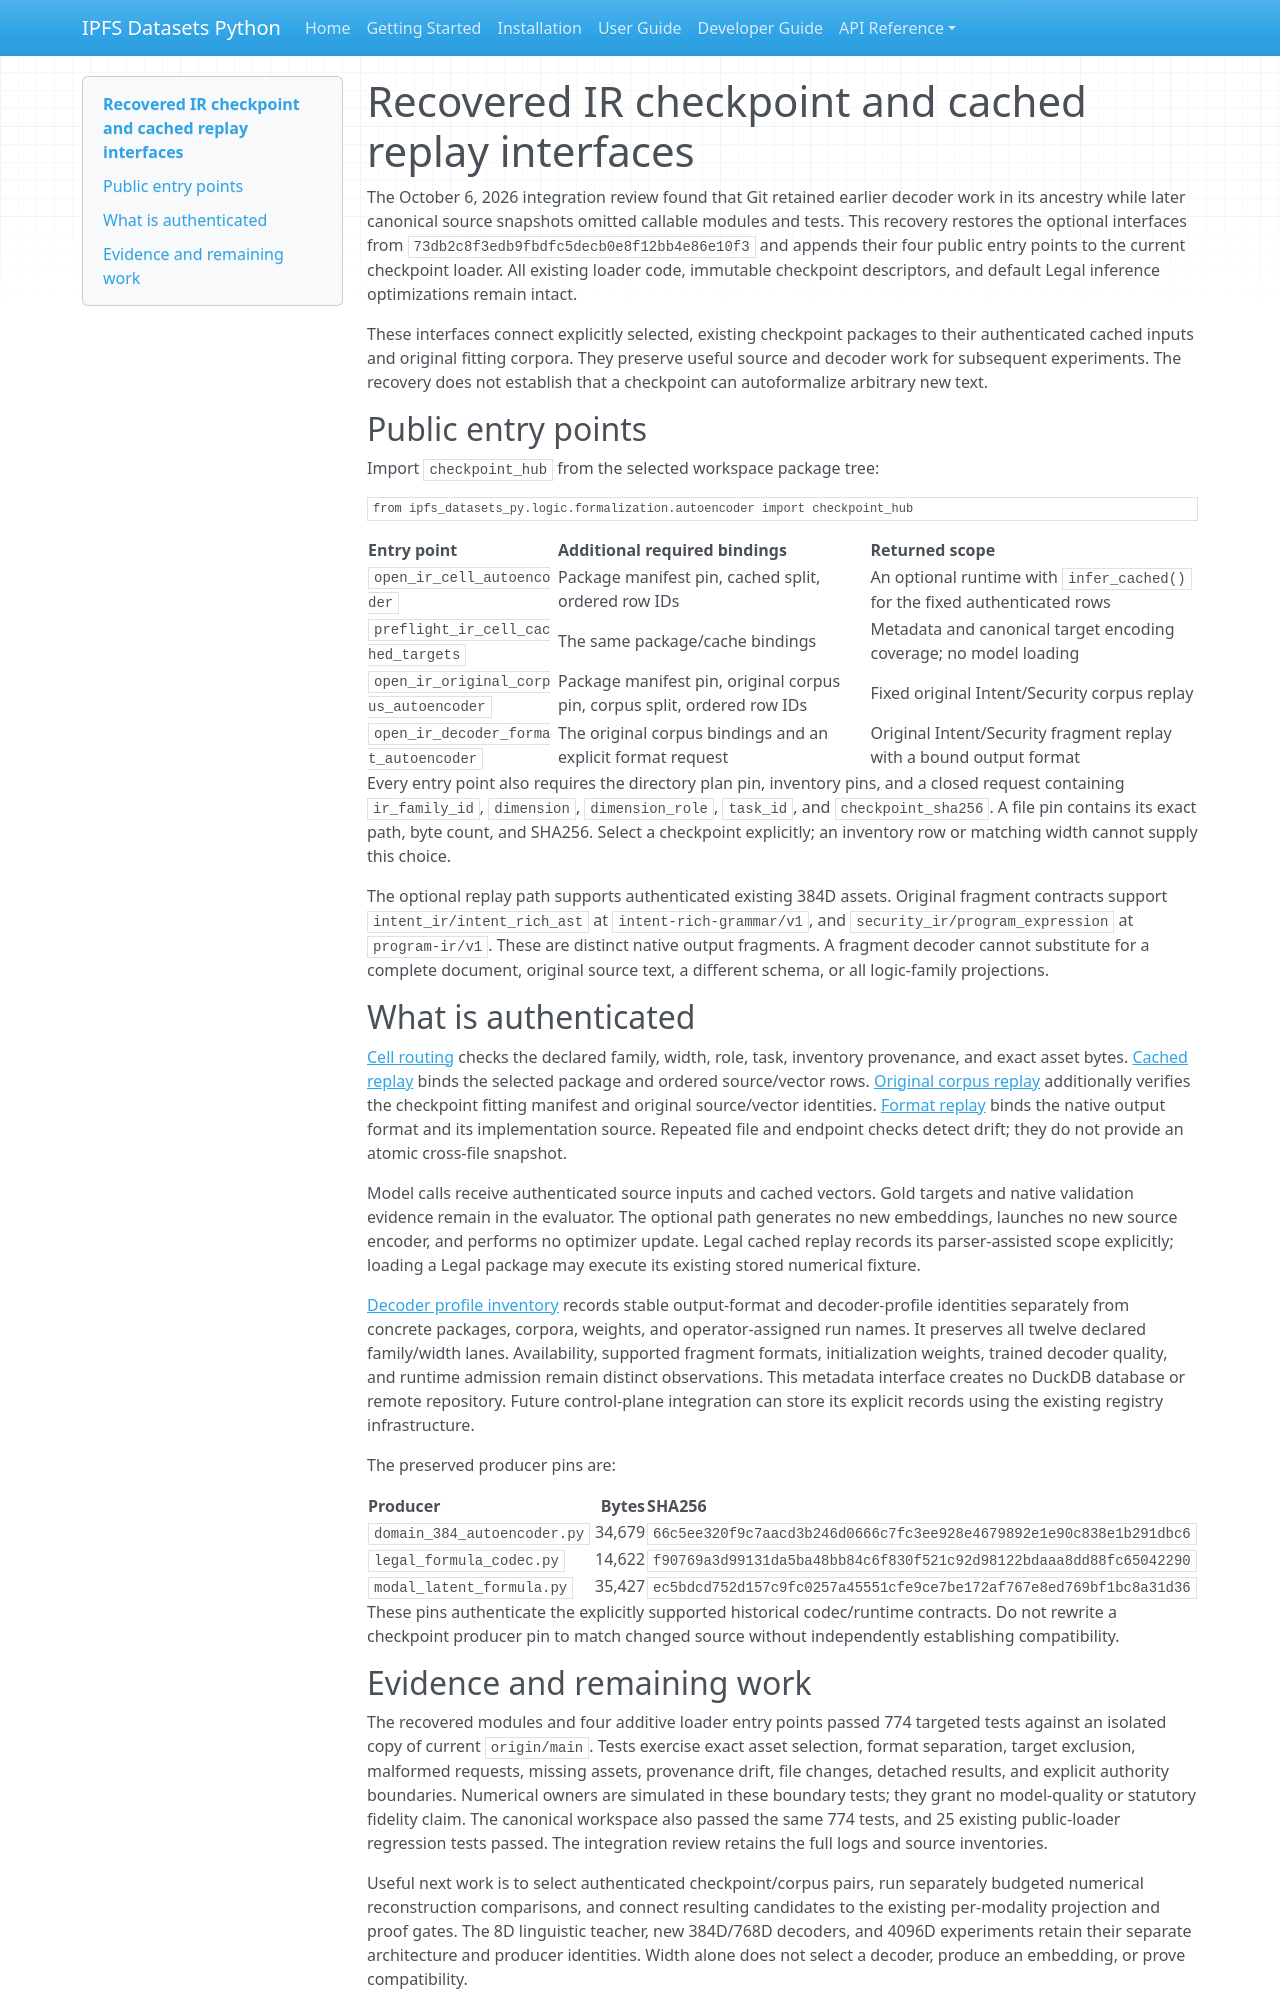

repository: endomorphosis/ipfs_datasets_py · page: autoencoders/ir_progress_recovery/index.html · generator: mkdocs

# Recovered IR checkpoint and cached replay interfaces

The October 6, 2026 integration review found that Git retained earlier decoder work in its ancestry while later canonical source snapshots omitted callable modules and tests. This recovery restores the optional interfaces from `73db2c8f3edb9fbdfc5decb0e8f12bb4e86e10f3` and appends their four public entry points to the current checkpoint loader. All existing loader code, immutable checkpoint descriptors, and default Legal inference optimizations remain intact.

These interfaces connect explicitly selected, existing checkpoint packages to their authenticated cached inputs and original fitting corpora. They preserve useful source and decoder work for subsequent experiments. The recovery does not establish that a checkpoint can autoformalize arbitrary new text.

## Public entry points

Import `checkpoint_hub` from the selected workspace package tree:

```python
from ipfs_datasets_py.logic.formalization.autoencoder import checkpoint_hub
```

| Entry point | Additional required bindings | Returned scope |
| --- | --- | --- |
| `open_ir_cell_autoencoder` | Package manifest pin, cached split, ordered row IDs | An optional runtime with `infer_cached()` for the fixed authenticated rows |
| `preflight_ir_cell_cached_targets` | The same package/cache bindings | Metadata and canonical target encoding coverage; no model loading |
| `open_ir_original_corpus_autoencoder` | Package manifest pin, original corpus pin, corpus split, ordered row IDs | Fixed original Intent/Security corpus replay |
| `open_ir_decoder_format_autoencoder` | The original corpus bindings and an explicit format request | Original Intent/Security fragment replay with a bound output format |

Every entry point also requires the directory plan pin, inventory pins, and a closed request containing `ir_family_id`, `dimension`, `dimension_role`, `task_id`, and `checkpoint_sha256`. A file pin contains its exact path, byte count, and SHA256. Select a checkpoint explicitly; an inventory row or matching width cannot supply this choice.

The optional replay path supports authenticated existing 384D assets. Original fragment contracts support `intent_ir/intent_rich_ast` at `intent-rich-grammar/v1`, and `security_ir/program_expression` at `program-ir/v1`. These are distinct native output fragments. A fragment decoder cannot substitute for a complete document, original source text, a different schema, or all logic-family projections.

## What is authenticated

[Cell routing](../../ipfs_datasets_py/logic/formalization/autoencoder/ir_cell_routing.py) checks the declared family, width, role, task, inventory provenance, and exact asset bytes. [Cached replay](../../ipfs_datasets_py/logic/formalization/autoencoder/ir_cell_runtime.py) binds the selected package and ordered source/vector rows. [Original corpus replay](../../ipfs_datasets_py/logic/formalization/autoencoder/ir_original_corpus_runtime.py) additionally verifies the checkpoint fitting manifest and original source/vector identities. [Format replay](../../ipfs_datasets_py/logic/formalization/autoencoder/ir_decoder_format_runtime.py) binds the native output format and its implementation source. Repeated file and endpoint checks detect drift; they do not provide an atomic cross-file snapshot.

Model calls receive authenticated source inputs and cached vectors. Gold targets and native validation evidence remain in the evaluator. The optional path generates no new embeddings, launches no new source encoder, and performs no optimizer update. Legal cached replay records its parser-assisted scope explicitly; loading a Legal package may execute its existing stored numerical fixture.

[Decoder profile inventory](../../ipfs_datasets_py/logic/formalization/autoencoder/ir_decoder_profile_inventory.py) records stable output-format and decoder-profile identities separately from concrete packages, corpora, weights, and operator-assigned run names. It preserves all twelve declared family/width lanes. Availability, supported fragment formats, initialization weights, trained decoder quality, and runtime admission remain distinct observations. This metadata interface creates no DuckDB database or remote repository. Future control-plane integration can store its explicit records using the existing registry infrastructure.

The preserved producer pins are:

| Producer | Bytes | SHA256 |
| --- | ---: | --- |
| `domain_384_autoencoder.py` | 34,679 | `66c5ee320f9c7aacd3b246d0666c7fc3ee928e4679892e1e90c838e1b291dbc6` |
| `legal_formula_codec.py` | 14,622 | `f90769a3d99131da5ba48bb84c6f830f521c92d98122bdaaa8dd88fc65042290` |
| `modal_latent_formula.py` | 35,427 | `ec5bdcd752d157c9fc0257a45551cfe9ce7be172af767e8ed769bf1bc8a31d36` |

These pins authenticate the explicitly supported historical codec/runtime contracts. Do not rewrite a checkpoint producer pin to match changed source without independently establishing compatibility.
